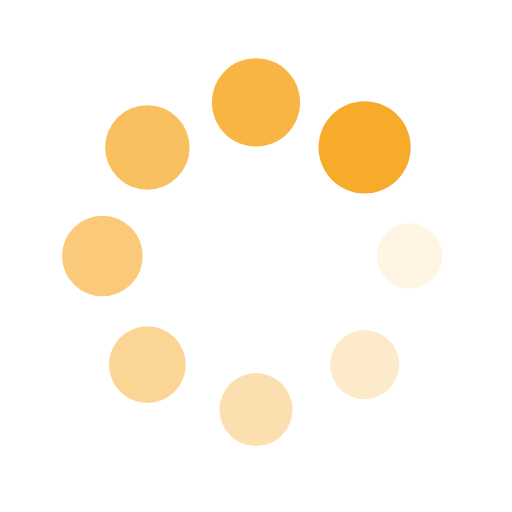
t = 0.00 s
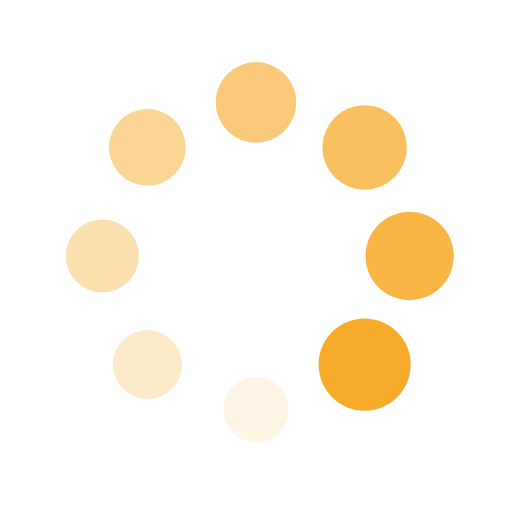
t = 0.25 s
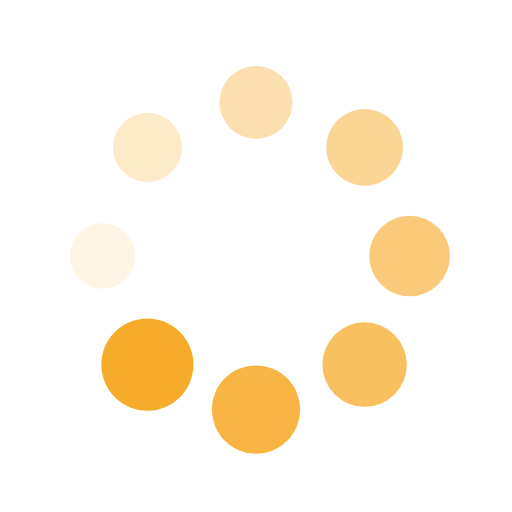
t = 0.50 s
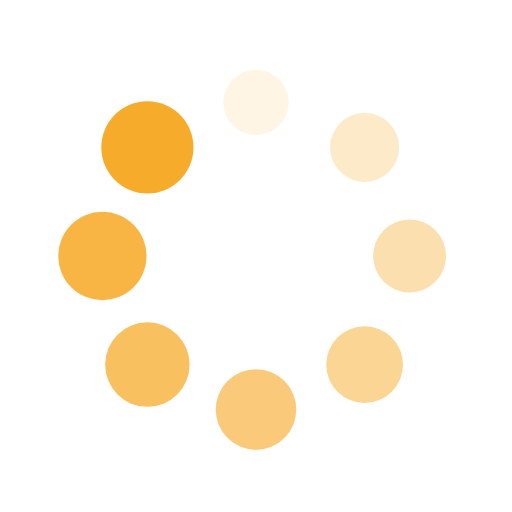
t = 0.75 s

The animated SVG that drew these frames (rendered in a browser with its animation timeline set to each time). Animation: 16 SMIL elements (animate=8,animateTransform=8); one cycle of 1.00 s, repeats indefinitely.

<?xml version="1.0" encoding="utf-8"?>
<svg xmlns="http://www.w3.org/2000/svg" xmlns:xlink="http://www.w3.org/1999/xlink" style="margin: auto; background: none; display: block; shape-rendering: auto;" width="200px" height="200px" viewBox="0 0 100 100" preserveAspectRatio="xMidYMid">
<g transform="translate(80,50)">
<g transform="rotate(0)">
<circle cx="0" cy="0" r="6" fill="#f7ab2a" fill-opacity="1">
  <animateTransform attributeName="transform" type="scale" begin="-0.875s" values="1.5 1.5;1 1" keyTimes="0;1" dur="1s" repeatCount="indefinite"></animateTransform>
  <animate attributeName="fill-opacity" keyTimes="0;1" dur="1s" repeatCount="indefinite" values="1;0" begin="-0.875s"></animate>
</circle>
</g>
</g><g transform="translate(71.21320343559643,71.21320343559643)">
<g transform="rotate(45)">
<circle cx="0" cy="0" r="6" fill="#f7ab2a" fill-opacity="0.875">
  <animateTransform attributeName="transform" type="scale" begin="-0.75s" values="1.5 1.5;1 1" keyTimes="0;1" dur="1s" repeatCount="indefinite"></animateTransform>
  <animate attributeName="fill-opacity" keyTimes="0;1" dur="1s" repeatCount="indefinite" values="1;0" begin="-0.75s"></animate>
</circle>
</g>
</g><g transform="translate(50,80)">
<g transform="rotate(90)">
<circle cx="0" cy="0" r="6" fill="#f7ab2a" fill-opacity="0.75">
  <animateTransform attributeName="transform" type="scale" begin="-0.625s" values="1.5 1.5;1 1" keyTimes="0;1" dur="1s" repeatCount="indefinite"></animateTransform>
  <animate attributeName="fill-opacity" keyTimes="0;1" dur="1s" repeatCount="indefinite" values="1;0" begin="-0.625s"></animate>
</circle>
</g>
</g><g transform="translate(28.786796564403577,71.21320343559643)">
<g transform="rotate(135)">
<circle cx="0" cy="0" r="6" fill="#f7ab2a" fill-opacity="0.625">
  <animateTransform attributeName="transform" type="scale" begin="-0.5s" values="1.5 1.5;1 1" keyTimes="0;1" dur="1s" repeatCount="indefinite"></animateTransform>
  <animate attributeName="fill-opacity" keyTimes="0;1" dur="1s" repeatCount="indefinite" values="1;0" begin="-0.5s"></animate>
</circle>
</g>
</g><g transform="translate(20,50.00000000000001)">
<g transform="rotate(180)">
<circle cx="0" cy="0" r="6" fill="#f7ab2a" fill-opacity="0.5">
  <animateTransform attributeName="transform" type="scale" begin="-0.375s" values="1.5 1.5;1 1" keyTimes="0;1" dur="1s" repeatCount="indefinite"></animateTransform>
  <animate attributeName="fill-opacity" keyTimes="0;1" dur="1s" repeatCount="indefinite" values="1;0" begin="-0.375s"></animate>
</circle>
</g>
</g><g transform="translate(28.78679656440357,28.786796564403577)">
<g transform="rotate(225)">
<circle cx="0" cy="0" r="6" fill="#f7ab2a" fill-opacity="0.375">
  <animateTransform attributeName="transform" type="scale" begin="-0.25s" values="1.5 1.5;1 1" keyTimes="0;1" dur="1s" repeatCount="indefinite"></animateTransform>
  <animate attributeName="fill-opacity" keyTimes="0;1" dur="1s" repeatCount="indefinite" values="1;0" begin="-0.25s"></animate>
</circle>
</g>
</g><g transform="translate(49.99999999999999,20)">
<g transform="rotate(270)">
<circle cx="0" cy="0" r="6" fill="#f7ab2a" fill-opacity="0.25">
  <animateTransform attributeName="transform" type="scale" begin="-0.125s" values="1.5 1.5;1 1" keyTimes="0;1" dur="1s" repeatCount="indefinite"></animateTransform>
  <animate attributeName="fill-opacity" keyTimes="0;1" dur="1s" repeatCount="indefinite" values="1;0" begin="-0.125s"></animate>
</circle>
</g>
</g><g transform="translate(71.21320343559643,28.78679656440357)">
<g transform="rotate(315)">
<circle cx="0" cy="0" r="6" fill="#f7ab2a" fill-opacity="0.125">
  <animateTransform attributeName="transform" type="scale" begin="0s" values="1.5 1.5;1 1" keyTimes="0;1" dur="1s" repeatCount="indefinite"></animateTransform>
  <animate attributeName="fill-opacity" keyTimes="0;1" dur="1s" repeatCount="indefinite" values="1;0" begin="0s"></animate>
</circle>
</g>
</g>
<!-- [ldio] generated by https://loading.io/ --></svg>
